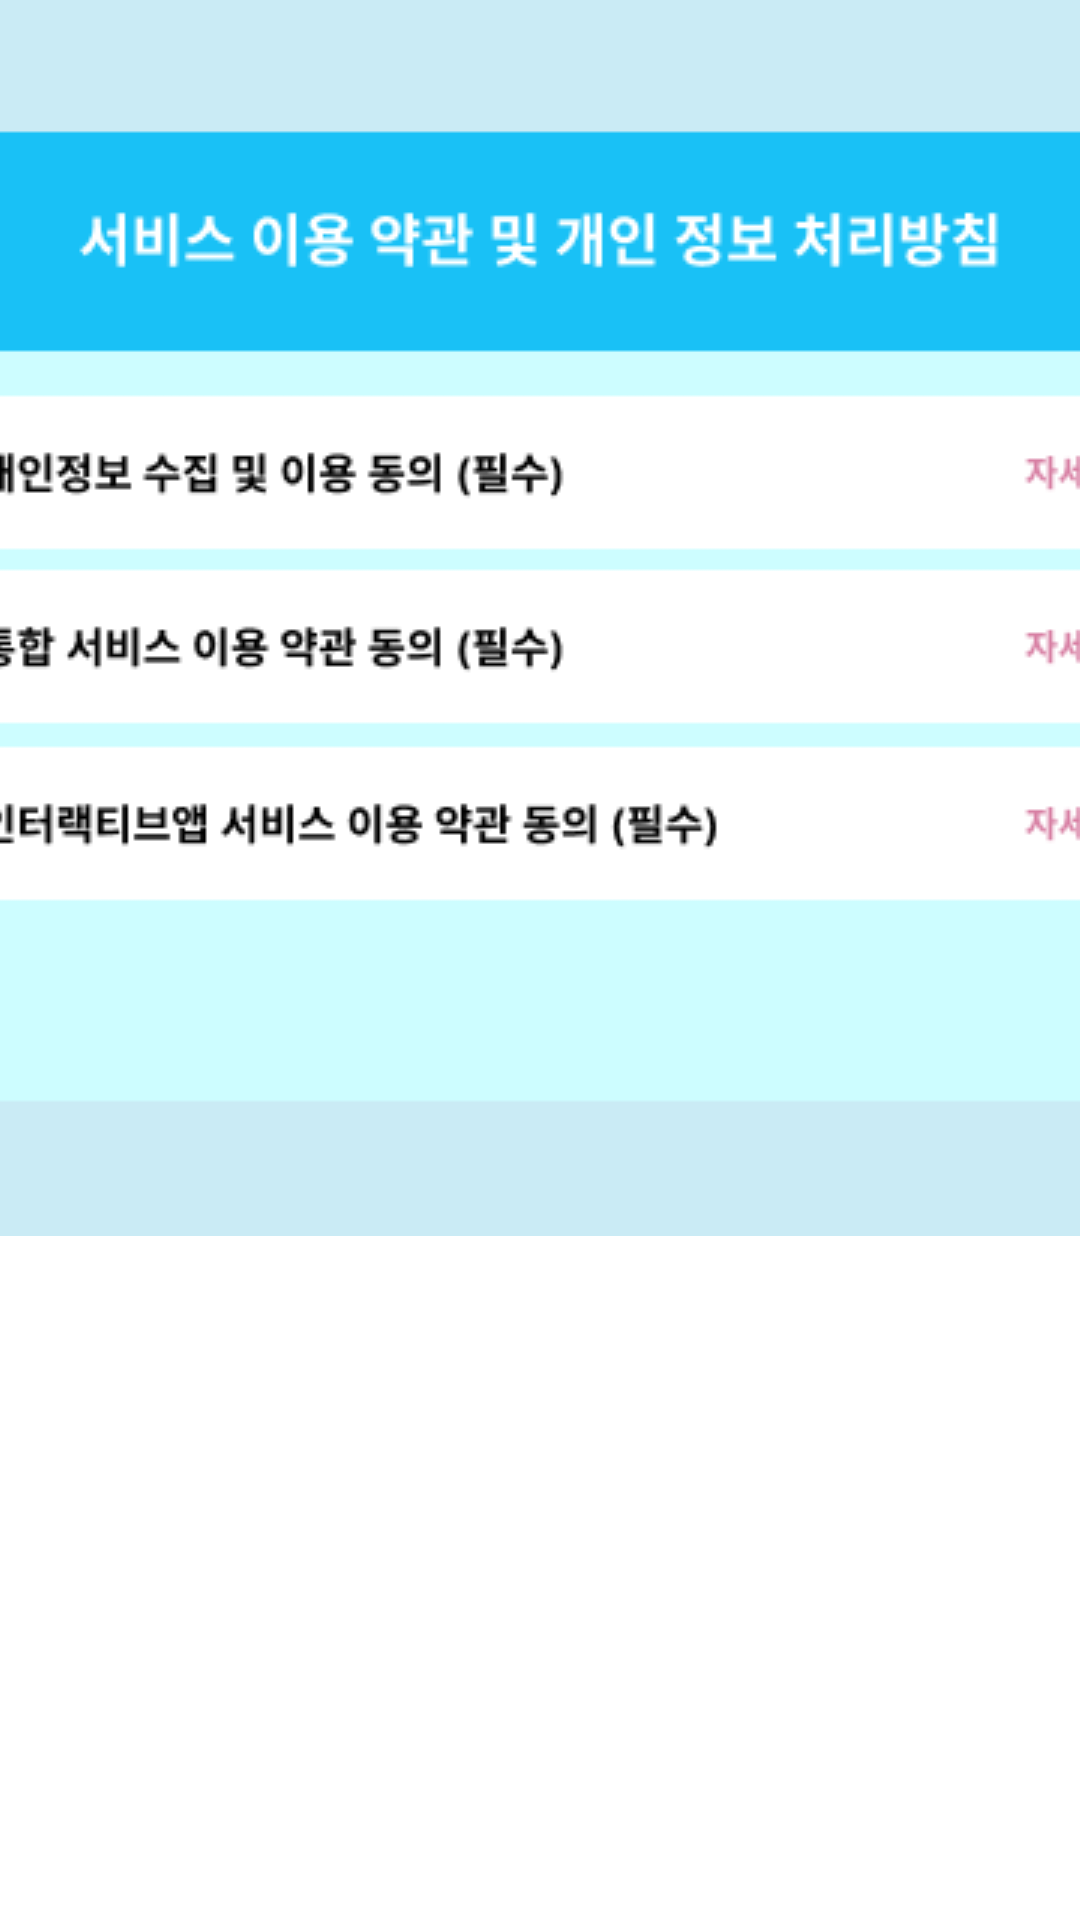

Reconstruct the res/layout file that produces this screen, plus the resources it refers to.
<!-- AndroidManifest.xml: application theme Theme.LetsPlay -->
<!-- res/layout/privacy_policy_activity.xml -->
<?xml version="1.0" encoding="utf-8"?>
<androidx.constraintlayout.widget.ConstraintLayout xmlns:android="http://schemas.android.com/apk/res/android"
    xmlns:app="http://schemas.android.com/apk/res-auto"
    xmlns:tools="http://schemas.android.com/tools"
    android:layout_width="match_parent"
    android:layout_height="match_parent"
    android:background="#FFFFFF">

    <ImageView
        android:id="@+id/privacyImage"
        android:layout_width="wrap_content"
        android:layout_height="wrap_content"
        android:layout_centerInParent="true"
        android:scaleType="centerCrop"
        android:src="@drawable/privacy_policy_background" />

    <ImageView
        android:id="@+id/clickArea1"
        android:layout_width="30dp"
        android:layout_height="30dp"
        android:background="@android:color/transparent"
        android:scaleType="fitXY"
        app:layout_constraintStart_toStartOf="parent"
        app:layout_constraintTop_toTopOf="parent"
        app:layout_constraintEnd_toEndOf="parent"
        app:layout_constraintBottom_toBottomOf="parent"
        app:layout_constraintHorizontal_bias="0.254"
        app:layout_constraintVertical_bias="0.37" />

    <ImageView
        android:id="@+id/clickArea2"
        android:layout_width="30dp"
        android:layout_height="30dp"
        android:background="@android:color/transparent"
        android:scaleType="fitXY"
        app:layout_constraintStart_toStartOf="parent"
        app:layout_constraintTop_toTopOf="parent"
        app:layout_constraintEnd_toEndOf="parent"
        app:layout_constraintBottom_toBottomOf="parent"
        app:layout_constraintHorizontal_bias="0.254"
        app:layout_constraintVertical_bias="0.525" />

    <ImageView
        android:id="@+id/clickArea3"
        android:layout_width="30dp"
        android:layout_height="30dp"
        android:background="@android:color/transparent"
        android:scaleType="fitXY"
        app:layout_constraintStart_toStartOf="parent"
        app:layout_constraintTop_toTopOf="parent"
        app:layout_constraintEnd_toEndOf="parent"
        app:layout_constraintBottom_toBottomOf="parent"
        app:layout_constraintHorizontal_bias="0.254"
        app:layout_constraintVertical_bias="0.69" />

    <ImageButton
        android:id="@+id/checkButton"
        android:layout_width="wrap_content"
        android:layout_height="wrap_content"
        android:background="@null"
        android:src="@drawable/privacy_policy_check"
        app:layout_constraintBottom_toBottomOf="parent"
        app:layout_constraintEnd_toEndOf="parent"
        app:layout_constraintStart_toStartOf="parent"
        app:layout_constraintTop_toTopOf="parent"
        app:layout_constraintVertical_bias="0.86"
        android:enabled="false" />
</androidx.constraintlayout.widget.ConstraintLayout>
<!-- resources referenced by this layout -->
<resources>
  <!-- drawable privacy_policy_background: png bitmap (drawable, 19640 bytes) -->
  <style name="Theme.LetsPlay" parent="Base.Theme.LetsPlay" />
  <style name="Base.Theme.LetsPlay" parent="Theme.Material3.DayNight.NoActionBar">
          
          
          <item name="android:windowFullscreen">true</item> 
          <item name="android:windowNoTitle">true</item> 
      </style>
</resources>
